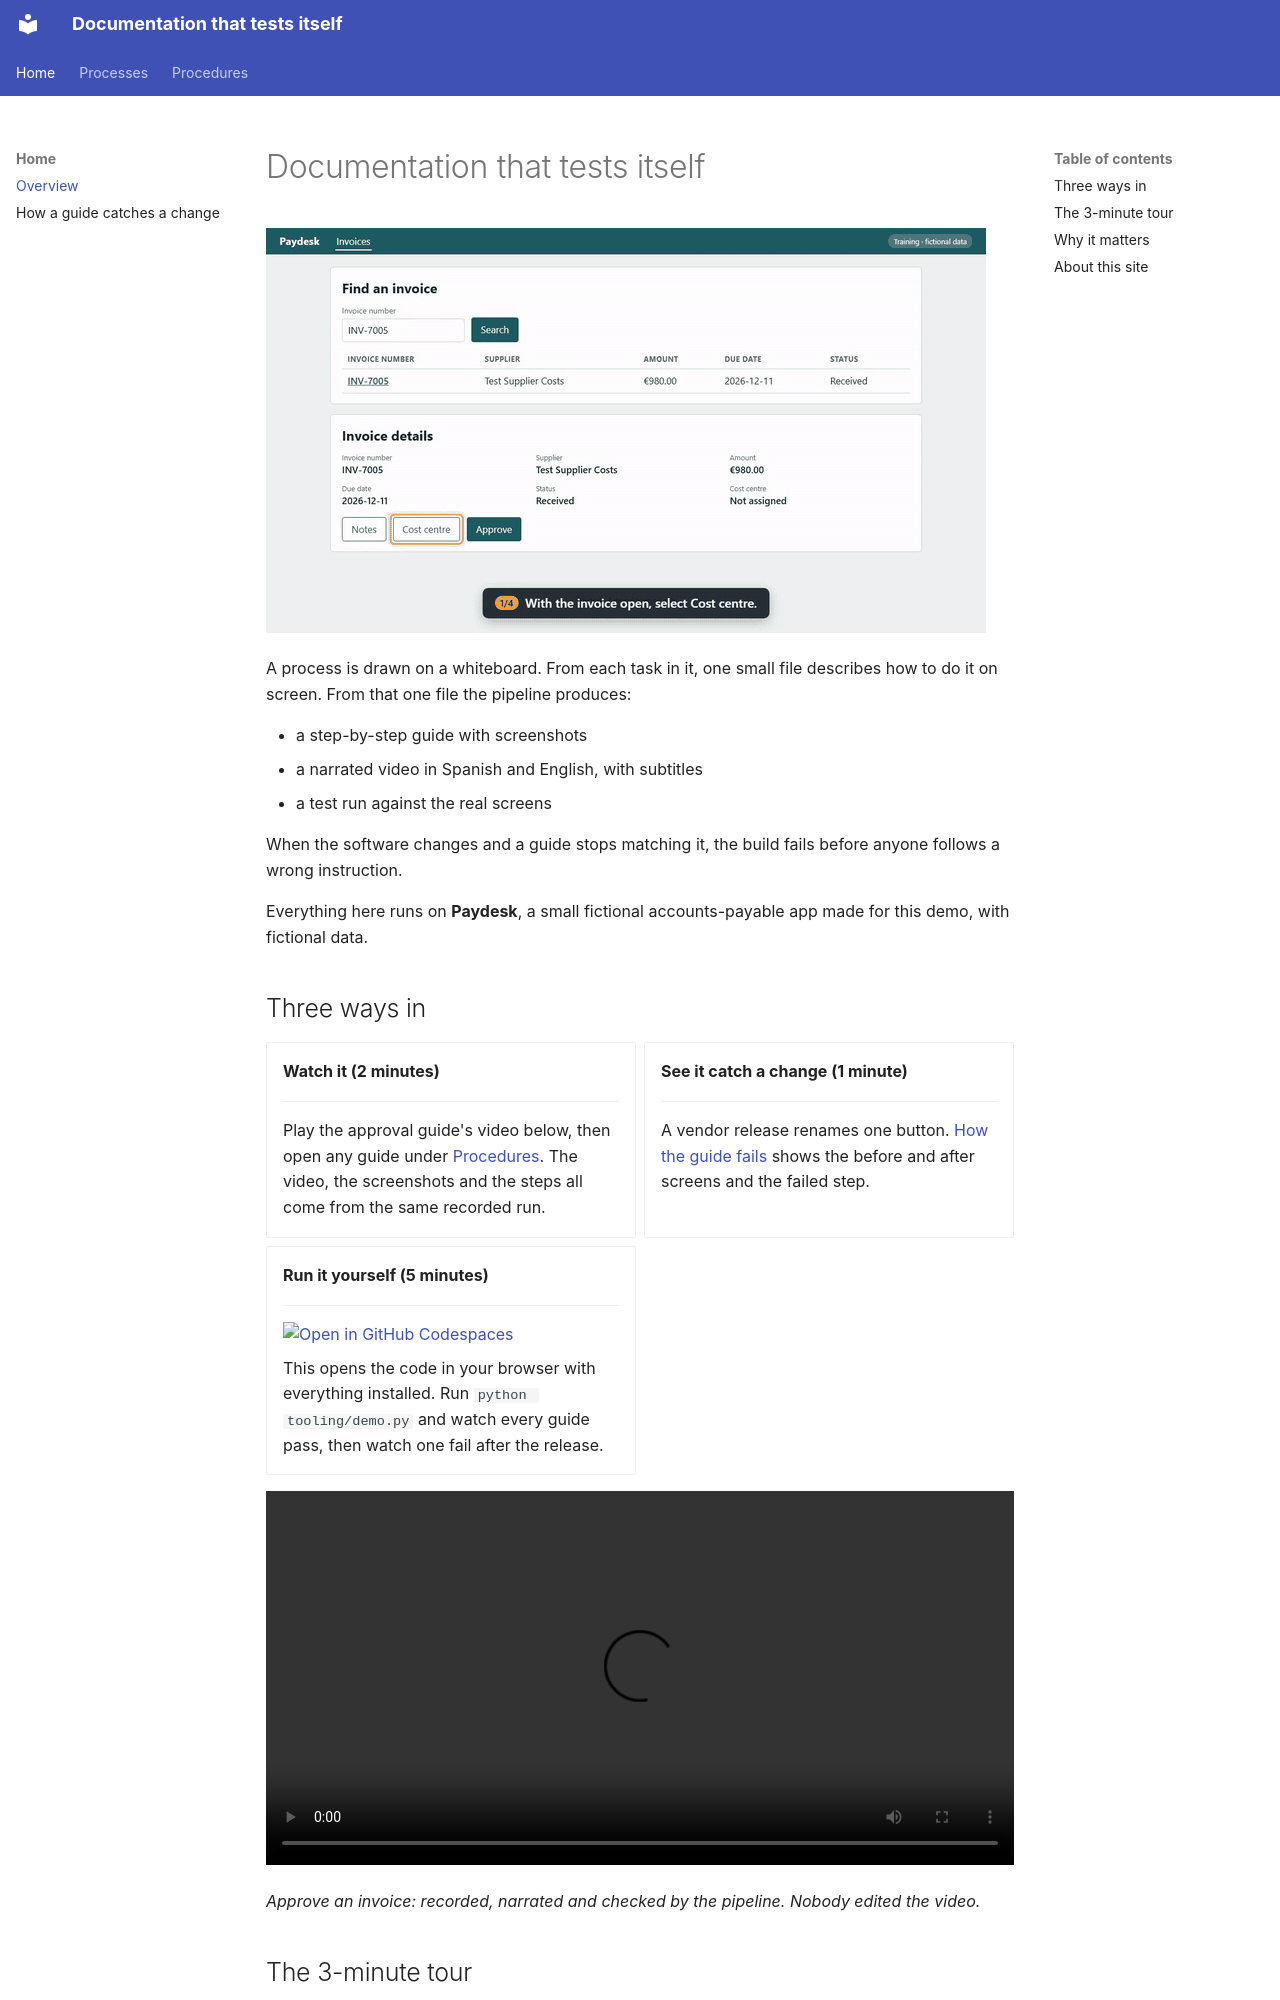

repository: shawndale-glitch/figjam-process-pipeline · page: index.html · generator: mkdocs

<!-- The site's landing page, written by hand. Every other page is generated; add each new one to nav in mkdocs.yml. -->

# Documentation that tests itself

![A procedure being recorded: the caption reads "Select Search in the window. The cost centre appears." and the matching row is highlighted in the Cost centre window of the fictional Paydesk app](assets/procedure-demo.gif)

A process is drawn on a whiteboard. From each task in it, one small file describes how to do it on screen. From that one file the pipeline produces:

- a step-by-step guide with screenshots
- a narrated video in Spanish and English, with subtitles
- a test run against the real screens

When the software changes and a guide stops matching it, the build fails before anyone follows a wrong instruction.

Everything here runs on **Paydesk**, a small fictional accounts-payable app made for this demo, with fictional data.

## Three ways in

<div class="grid cards" markdown>

-   **Watch it (2 minutes)**

    ---

    Play the approval guide's video below, then open any guide under [Procedures](procedures/index.md). The video, the screenshots and the steps all come from the same recorded run.

-   **See it catch a change (1 minute)**

    ---

    A vendor release renames one button. [How the guide fails](drift.md) shows the before and after screens and the failed step.

-   **Run it yourself (5 minutes)**

    ---

    [![Open in GitHub Codespaces](https://github.com/codespaces/badge.svg)](https://codespaces.new/shawndale-glitch/figjam-process-pipeline?quickstart=1)

    This opens the code in your browser with everything installed. Run `python tooling/demo.py` and watch every guide pass, then watch one fail after the release.

</div>

<video controls preload="metadata" width="100%" src="procedures/procure-to-pay/media/P2P-03-P04-en.mp4"><track kind="subtitles" srclang="en" label="English" src="procedures/procure-to-pay/media/P2P-03-P04-en.vtt" default>Your browser can't play this video.</video>

*Approve an invoice: recorded, narrated and checked by the pipeline. Nobody edited the video.*
